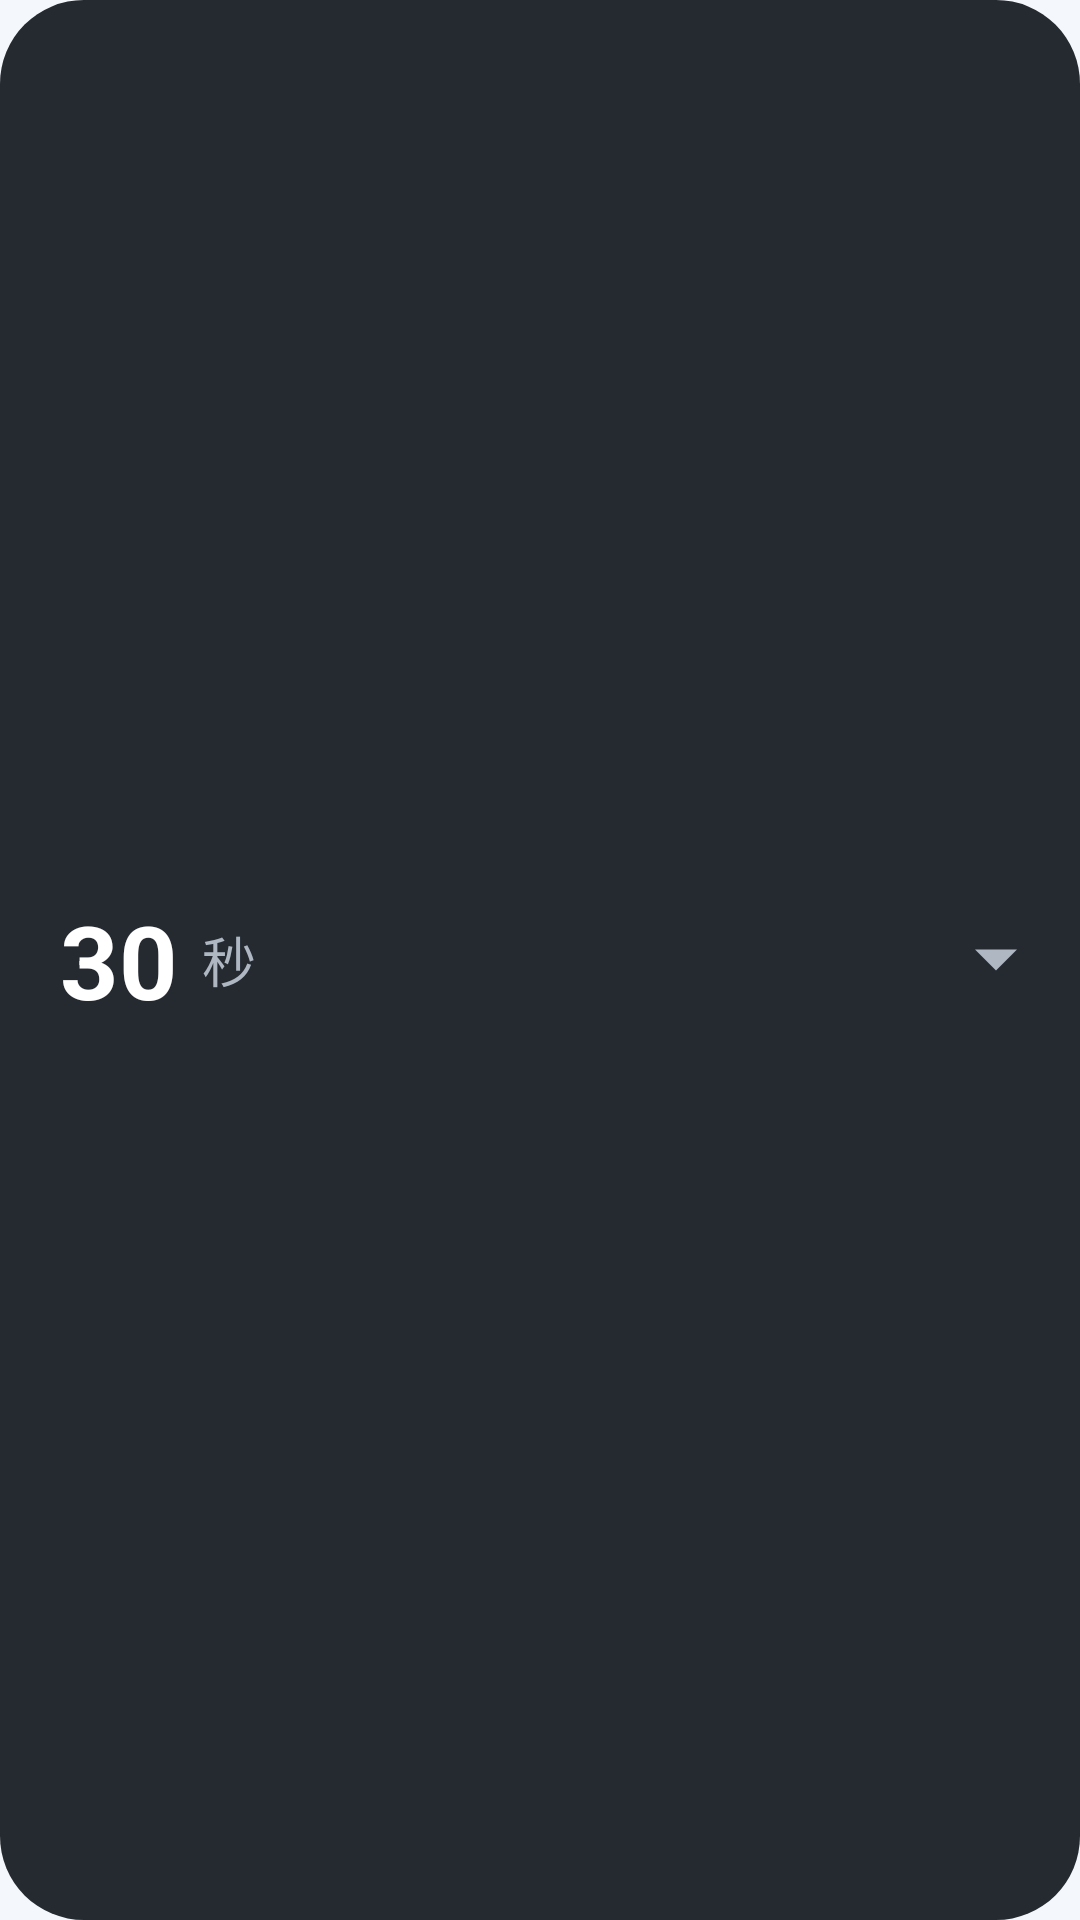

Write the Android layout XML for this screen, with the resource values it uses.
<!-- AndroidManifest.xml: application theme Theme.HkEta -->
<!-- res/layout/eta_refresh_picker.xml -->
<?xml version="1.0" encoding="utf-8"?>
<LinearLayout xmlns:android="http://schemas.android.com/apk/res/android"
    android:id="@+id/etaRefreshPickerRoot"
    android:layout_width="match_parent"
    android:layout_height="wrap_content"
    android:background="@drawable/bg_update_pill"
    android:clickable="true"
    android:focusable="true"
    android:gravity="center_vertical"
    android:minHeight="72dp"
    android:orientation="horizontal"
    android:paddingStart="20dp"
    android:paddingTop="10dp"
    android:paddingEnd="14dp"
    android:paddingBottom="10dp">

    <TextView
        android:id="@+id/etaRefreshPickerValue"
        android:layout_width="wrap_content"
        android:layout_height="wrap_content"
        android:text="30"
        android:textColor="@color/pill_text"
        android:textSize="34sp"
        android:textStyle="bold" />

    <TextView
        android:id="@+id/etaRefreshPickerUnit"
        android:layout_width="wrap_content"
        android:layout_height="wrap_content"
        android:layout_marginStart="8dp"
        android:text="@string/eta_refresh_unit"
        android:textColor="@color/pill_muted"
        android:textSize="18sp" />

    <View
        android:layout_width="0dp"
        android:layout_height="1dp"
        android:layout_weight="1" />

    <ImageView
        android:id="@+id/etaRefreshPickerArrow"
        android:layout_width="28dp"
        android:layout_height="28dp"
        android:contentDescription="@string/eta_refresh_cd"
        android:src="@drawable/ic_pill_arrow_down" />

</LinearLayout>
<!-- resources referenced by this layout -->
<resources>
  <color name="pill_muted">#AEB7C2</color>
  <color name="pill_text">#FFFFFF</color>
  <!-- drawable bg_update_pill (drawable) -->
  <?xml version="1.0" encoding="utf-8"?>
  <shape xmlns:android="http://schemas.android.com/apk/res/android"
      android:shape="rectangle">
      <solid android:color="@color/pill_bg" />
      <corners android:radius="28dp" />
  </shape>
  <!-- drawable ic_pill_arrow_down (drawable) -->
  <?xml version="1.0" encoding="utf-8"?>
  <vector xmlns:android="http://schemas.android.com/apk/res/android"
      android:width="28dp"
      android:height="28dp"
      android:viewportWidth="24"
      android:viewportHeight="24">
      <path
          android:fillColor="#AEB7C2"
          android:pathData="M6,9 L12,15 L18,9 Z" />
  </vector>
  <string name="eta_refresh_cd">選擇 ETA 自動刷新間隔</string>
  <string name="eta_refresh_unit">秒</string>
  <style name="Theme.HkEta" parent="Theme.MaterialComponents.DayNight.NoActionBar">
          <item name="colorPrimary">@color/brand</item>
          <item name="colorPrimaryDark">@color/brand_dark</item>
          <item name="colorAccent">@color/accent</item>
          <item name="android:windowBackground">@color/surface</item>
          <item name="android:textColorPrimary">@color/text</item>
      </style>
  <color name="pill_bg">#252A31</color>
  <color name="brand">#D2232A</color>
  <color name="brand_dark">#A5181E</color>
  <color name="accent">#FFB020</color>
  <color name="surface">#F4F7FB</color>
  <color name="text">#1A2230</color>
</resources>
